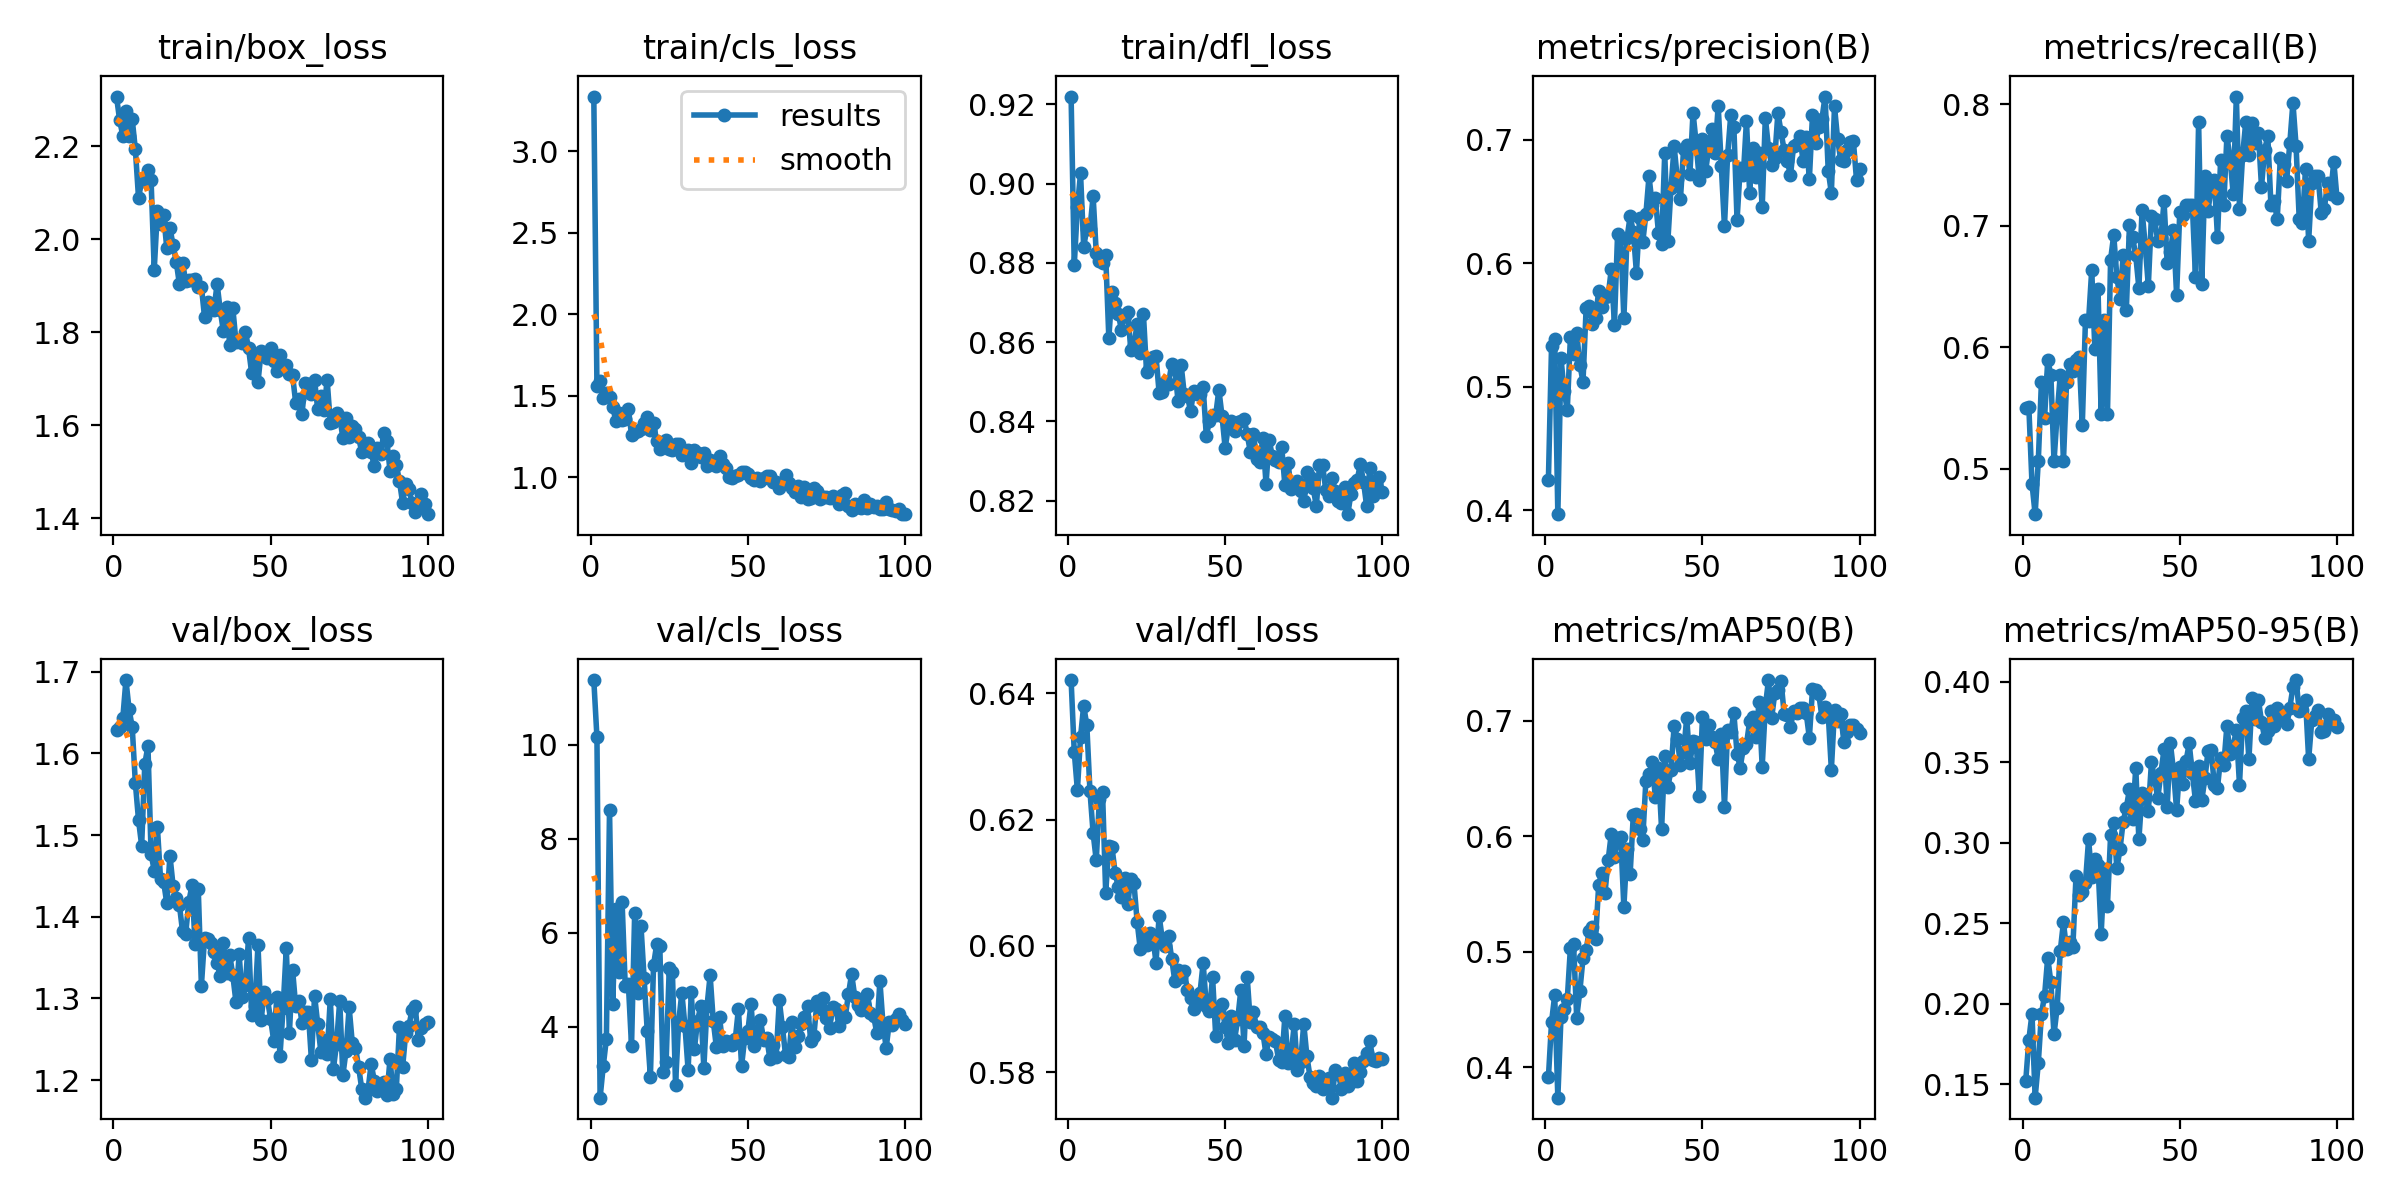

The table this chart was drawn from, first rows:
epoch, time, train/box_loss, train/cls_loss, train/dfl_loss, metrics/precision(B), metrics/recall(B), metrics/mAP50(B), metrics/mAP50-95(B), val/box_loss, val/cls_loss, val/dfl_loss, lr/pg0, lr/pg1, lr/pg2
1, 10.33, 2.307, 3.334, 0.922, 0.4248, 0.5495, 0.3911, 0.1517, 1.629, 11.37, 0.6421, 0.06722, 0.0003312, 0.0003312
2, 19.69, 2.256, 1.558, 0.8794, 0.5333, 0.5506, 0.4389, 0.1775, 1.632, 10.15, 0.6308, 0.03421, 0.0006579, 0.0006579
3, 28.94, 2.223, 1.59, 0.8941, 0.5392, 0.4875, 0.4622, 0.1937, 1.643, 2.489, 0.6247, 0.001196, 0.0009781, 0.0009781
4, 38.06, 2.276, 1.488, 0.9026, 0.397, 0.4624, 0.3735, 0.1415, 1.69, 3.158, 0.6331, 0.0009703, 0.0009703, 0.0009703
5, 47.27, 2.221, 1.515, 0.8841, 0.5232, 0.506, 0.4432, 0.163, 1.654, 3.741, 0.6381, 0.0009604, 0.0009604, 0.0009604
6, 56.41, 2.258, 1.491, 0.8887, 0.4967, 0.5714, 0.4507, 0.1936, 1.632, 8.619, 0.6349, 0.0009505, 0.0009505, 0.0009505
7, 65.65, 2.193, 1.433, 0.8886, 0.4813, 0.5417, 0.4586, 0.2049, 1.564, 4.485, 0.6245, 0.0009406, 0.0009406, 0.0009406
8, 74.9, 2.089, 1.347, 0.8969, 0.5403, 0.5893, 0.5034, 0.2286, 1.519, 6.495, 0.6179, 0.0009307, 0.0009307, 0.0009307
9, 84.04, 2.124, 1.393, 0.8825, 0.5269, 0.5774, 0.5063, 0.2133, 1.487, 5.166, 0.6135, 0.0009208, 0.0009208, 0.0009208
10, 93.28, 2.131, 1.353, 0.8805, 0.5438, 0.506, 0.4429, 0.181, 1.587, 6.647, 0.6233, 0.0009109, 0.0009109, 0.0009109
11, 102.5, 2.15, 1.359, 0.8799, 0.518, 0.5446, 0.4657, 0.1975, 1.609, 4.864, 0.6244, 0.000901, 0.000901, 0.000901
12, 111.7, 2.126, 1.419, 0.882, 0.5043, 0.5774, 0.4941, 0.2329, 1.477, 4.898, 0.6084, 0.0008911, 0.0008911, 0.0008911
13, 120.8, 1.935, 1.261, 0.861, 0.5637, 0.506, 0.5018, 0.2505, 1.456, 3.585, 0.6158, 0.0008812, 0.0008812, 0.0008812
14, 130, 2.06, 1.281, 0.8727, 0.5656, 0.5714, 0.5181, 0.2338, 1.51, 6.425, 0.6156, 0.0008713, 0.0008713, 0.0008713
15, 139, 2.032, 1.285, 0.87, 0.5513, 0.5863, 0.5215, 0.2384, 1.447, 4.708, 0.6116, 0.0008614, 0.0008614, 0.0008614
16, 148.1, 2.051, 1.295, 0.8672, 0.5559, 0.5804, 0.5112, 0.2354, 1.443, 6.15, 0.6093, 0.0008515, 0.0008515, 0.0008515
17, 157.2, 1.98, 1.333, 0.8631, 0.5779, 0.5893, 0.558, 0.2792, 1.416, 5.031, 0.6078, 0.0008416, 0.0008416, 0.0008416
18, 166.4, 2.025, 1.368, 0.8666, 0.5644, 0.5923, 0.5683, 0.2677, 1.475, 3.905, 0.6108, 0.0008317, 0.0008317, 0.0008317
19, 175.6, 1.986, 1.291, 0.8676, 0.5731, 0.5357, 0.5509, 0.2695, 1.438, 2.933, 0.6067, 0.0008218, 0.0008218, 0.0008218
20, 184.8, 1.951, 1.335, 0.858, 0.5736, 0.622, 0.5791, 0.275, 1.423, 5.311, 0.6105, 0.0008119, 0.0008119, 0.0008119
21, 193.9, 1.904, 1.22, 0.8592, 0.5954, 0.6218, 0.6022, 0.3022, 1.415, 5.75, 0.6099, 0.000802, 0.000802, 0.000802
22, 203.1, 1.949, 1.174, 0.8647, 0.5505, 0.6637, 0.5818, 0.2784, 1.382, 5.709, 0.6038, 0.0007921, 0.0007921, 0.0007921
23, 212.3, 1.91, 1.211, 0.8573, 0.6239, 0.5982, 0.5988, 0.29, 1.379, 3.027, 0.5995, 0.0007822, 0.0007822, 0.0007822
24, 221.5, 1.913, 1.228, 0.8672, 0.6207, 0.6477, 0.5997, 0.2861, 1.418, 3.246, 0.6019, 0.0007723, 0.0007723, 0.0007723
25, 230.7, 1.912, 1.175, 0.8525, 0.5555, 0.5446, 0.5386, 0.2434, 1.438, 5.25, 0.6001, 0.0007624, 0.0007624, 0.0007624
26, 239.9, 1.915, 1.17, 0.8538, 0.6205, 0.622, 0.589, 0.2835, 1.367, 5.166, 0.602, 0.0007525, 0.0007525, 0.0007525
27, 249.1, 1.896, 1.205, 0.8563, 0.6381, 0.5446, 0.5673, 0.261, 1.434, 2.761, 0.6015, 0.0007426, 0.0007426, 0.0007426
28, 258.2, 1.898, 1.207, 0.8566, 0.6259, 0.6722, 0.6181, 0.3046, 1.316, 4.102, 0.5973, 0.0007327, 0.0007327, 0.0007327
29, 267.4, 1.833, 1.136, 0.8472, 0.5926, 0.6925, 0.6189, 0.3121, 1.374, 4.72, 0.6048, 0.0007228, 0.0007228, 0.0007228
30, 276.5, 1.865, 1.145, 0.8474, 0.6366, 0.6577, 0.6061, 0.284, 1.372, 4.008, 0.601, 0.0007129, 0.0007129, 0.0007129
31, 285.5, 1.86, 1.171, 0.85, 0.617, 0.6399, 0.5971, 0.2962, 1.368, 3.074, 0.5999, 0.000703, 0.000703, 0.000703
32, 294.7, 1.849, 1.09, 0.8496, 0.6398, 0.6756, 0.6477, 0.3132, 1.356, 4.728, 0.6015, 0.0006931, 0.0006931, 0.0006931
33, 303.8, 1.904, 1.17, 0.8546, 0.6707, 0.6303, 0.6535, 0.3218, 1.343, 3.524, 0.598, 0.0006832, 0.0006832, 0.0006832
34, 313, 1.847, 1.15, 0.8533, 0.6477, 0.7003, 0.6639, 0.3331, 1.327, 4.126, 0.5944, 0.0006733, 0.0006733, 0.0006733
35, 322.1, 1.802, 1.127, 0.8452, 0.6534, 0.6905, 0.6339, 0.3146, 1.367, 4.432, 0.5962, 0.0006634, 0.0006634, 0.0006634
36, 331.2, 1.853, 1.149, 0.8542, 0.6251, 0.6756, 0.6589, 0.3466, 1.331, 3.123, 0.595, 0.0006535, 0.0006535, 0.0006535
37, 340.3, 1.773, 1.072, 0.8468, 0.616, 0.6488, 0.6059, 0.3021, 1.354, 4.431, 0.596, 0.0006436, 0.0006436, 0.0006436
38, 351.1, 1.851, 1.105, 0.8465, 0.6892, 0.7127, 0.6698, 0.3311, 1.328, 5.092, 0.593, 0.0006337, 0.0006337, 0.0006337
39, 361.7, 1.78, 1.085, 0.8425, 0.6182, 0.6844, 0.6425, 0.3276, 1.296, 4.117, 0.5917, 0.0006238, 0.0006238, 0.0006238
40, 370.9, 1.783, 1.072, 0.8478, 0.6612, 0.6505, 0.6574, 0.3196, 1.354, 3.558, 0.59, 0.0006139, 0.0006139, 0.0006139
41, 380, 1.777, 1.13, 0.8468, 0.6949, 0.7083, 0.6957, 0.3501, 1.302, 4.209, 0.5915, 0.000604, 0.000604, 0.000604
42, 389.2, 1.801, 1.085, 0.8468, 0.6685, 0.7054, 0.6844, 0.3398, 1.317, 3.579, 0.5926, 0.0005941, 0.0005941, 0.0005941
43, 398.3, 1.765, 1.058, 0.8486, 0.6525, 0.6875, 0.6619, 0.3276, 1.374, 3.697, 0.5973, 0.0005842, 0.0005842, 0.0005842
44, 407.5, 1.712, 0.9998, 0.8364, 0.6923, 0.6898, 0.673, 0.3433, 1.28, 3.675, 0.5905, 0.0005743, 0.0005743, 0.0005743
45, 416.6, 1.747, 0.997, 0.84, 0.6962, 0.7202, 0.7026, 0.3581, 1.291, 3.618, 0.5897, 0.0005644, 0.0005644, 0.0005644
46, 425.7, 1.692, 1.01, 0.8415, 0.6722, 0.6696, 0.6632, 0.3223, 1.365, 3.729, 0.595, 0.0005545, 0.0005545, 0.0005545
47, 434.8, 1.759, 1.016, 0.8416, 0.7222, 0.6786, 0.682, 0.3622, 1.273, 4.377, 0.5857, 0.0005446, 0.0005446, 0.0005446
48, 444, 1.749, 1.033, 0.848, 0.6974, 0.6964, 0.682, 0.345, 1.308, 3.161, 0.5899, 0.0005347, 0.0005347, 0.0005347
49, 453.1, 1.745, 1.036, 0.8414, 0.6672, 0.6429, 0.6349, 0.3204, 1.299, 3.763, 0.5908, 0.0005248, 0.0005248, 0.0005248
50, 462.2, 1.767, 1.022, 0.8333, 0.7008, 0.7113, 0.7032, 0.347, 1.275, 3.904, 0.5871, 0.0005149, 0.0005149, 0.0005149
51, 471.3, 1.738, 0.998, 0.8386, 0.6745, 0.7092, 0.6843, 0.3366, 1.248, 4.489, 0.5847, 0.000505, 0.000505, 0.000505
52, 480.5, 1.716, 0.9837, 0.8401, 0.6939, 0.7173, 0.696, 0.3508, 1.302, 3.579, 0.5889, 0.0004951, 0.0004951, 0.0004951
53, 489.5, 1.752, 0.9959, 0.8377, 0.7088, 0.7173, 0.6855, 0.3618, 1.23, 3.904, 0.5851, 0.0004852, 0.0004852, 0.0004852
54, 498.6, 1.73, 0.9791, 0.8398, 0.6891, 0.7173, 0.6815, 0.3432, 1.289, 4.14, 0.5884, 0.0004753, 0.0004753, 0.0004753
55, 507.7, 1.729, 0.9991, 0.8401, 0.7278, 0.6577, 0.6671, 0.3262, 1.361, 3.716, 0.593, 0.0004654, 0.0004654, 0.0004654
56, 516.8, 1.71, 1.012, 0.8407, 0.6786, 0.7853, 0.6885, 0.3479, 1.258, 3.767, 0.5841, 0.0004555, 0.0004555, 0.0004555
57, 525.9, 1.707, 1.007, 0.8368, 0.63, 0.6518, 0.6256, 0.3264, 1.335, 3.322, 0.5951, 0.0004456, 0.0004456, 0.0004456
58, 535, 1.648, 0.9737, 0.8323, 0.6877, 0.7408, 0.6921, 0.34, 1.29, 3.602, 0.5879, 0.0004357, 0.0004357, 0.0004357
59, 544, 1.657, 0.9732, 0.8368, 0.7202, 0.7124, 0.6902, 0.3571, 1.297, 3.362, 0.5896, 0.0004258, 0.0004258, 0.0004258
60, 553.2, 1.624, 0.9364, 0.8305, 0.7101, 0.7321, 0.7063, 0.3574, 1.27, 4.562, 0.5871, 0.0004159, 0.0004159, 0.0004159
... 40 more rows
